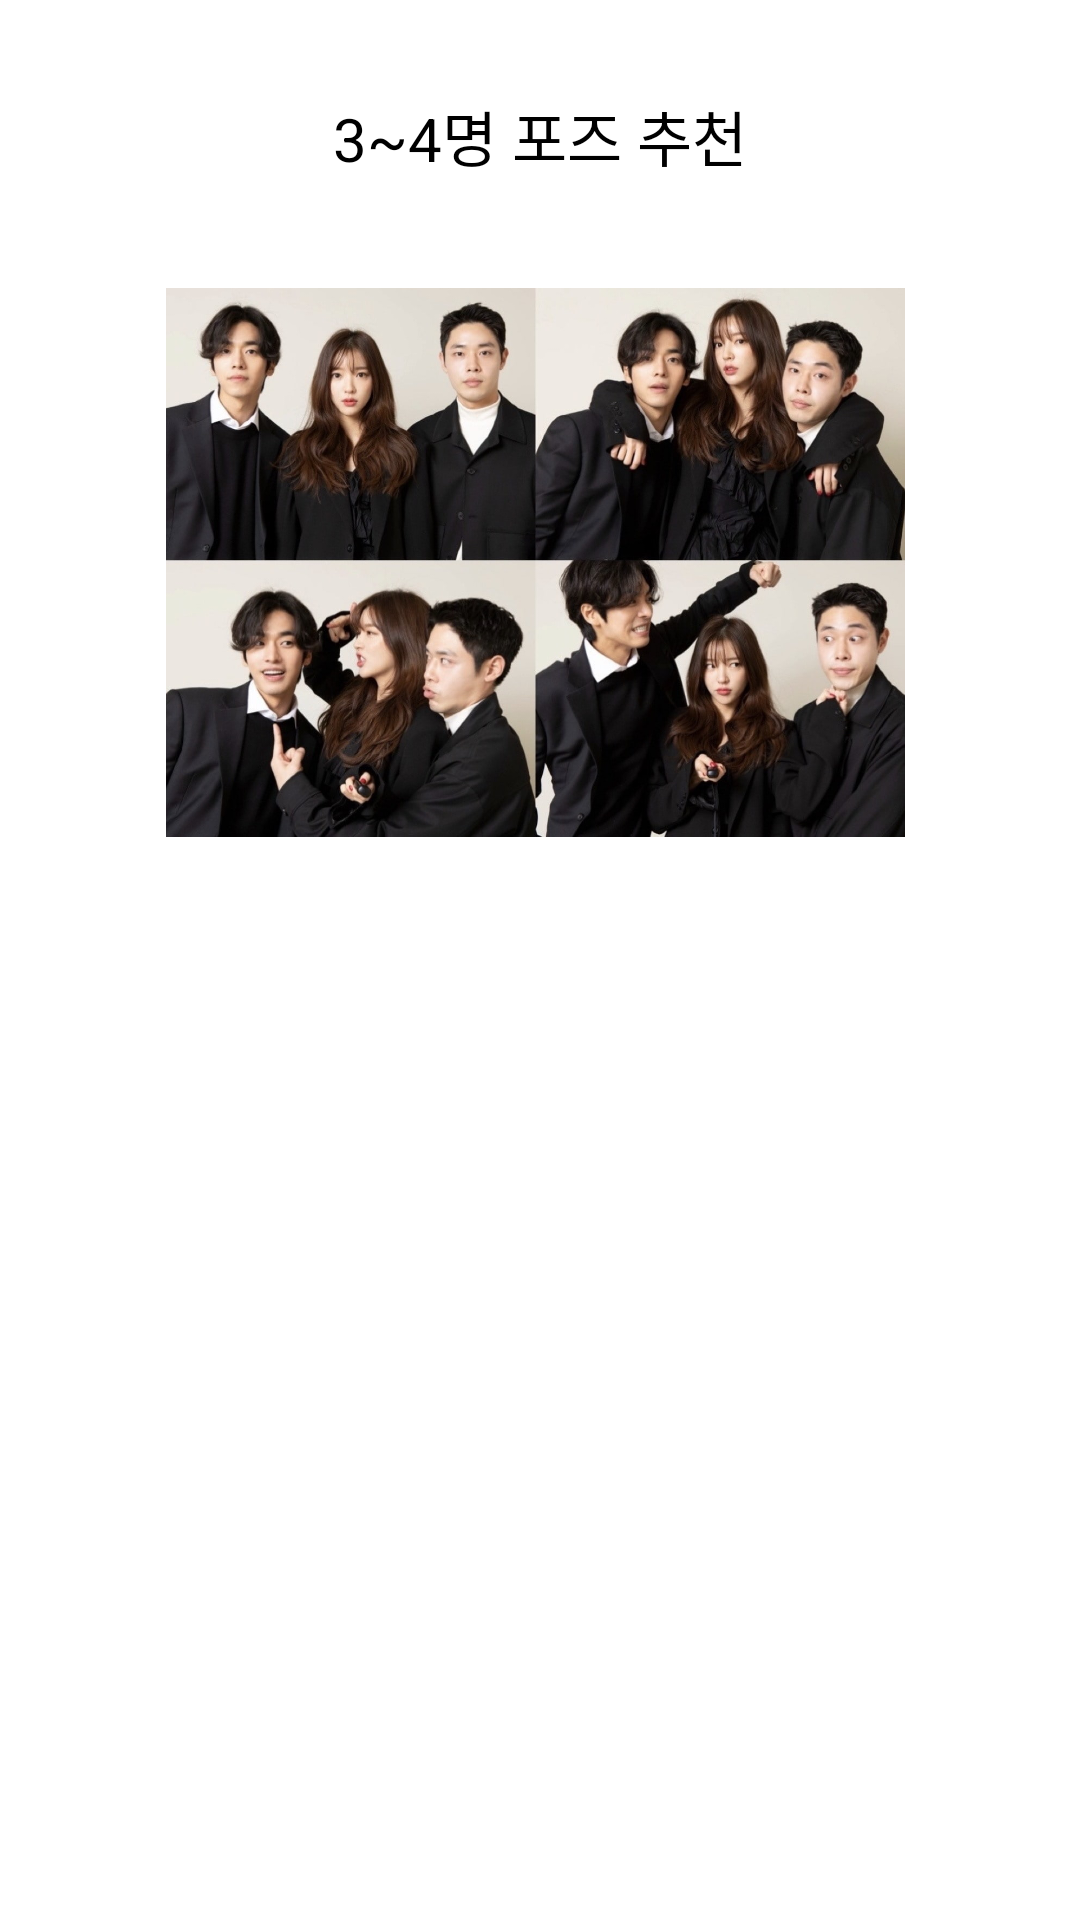

Layout XML and referenced resources for this Android screen:
<!-- AndroidManifest.xml: application theme Theme.GURU2 -->
<!-- res/layout/three_pose.xml -->
<?xml version="1.0" encoding="utf-8"?>

<androidx.constraintlayout.widget.ConstraintLayout xmlns:android="http://schemas.android.com/apk/res/android"
    xmlns:app="http://schemas.android.com/apk/res-auto"
    xmlns:tools="http://schemas.android.com/tools"
    android:layout_width="match_parent"
    android:layout_height="match_parent">

    <TextView
        android:id="@+id/textView"
        android:layout_width="wrap_content"
        android:layout_height="wrap_content"
        android:text="3~4명 포즈 추천"
        android:textColor="@color/black"
        android:textSize="20sp"
        app:layout_constraintBottom_toBottomOf="parent"
        app:layout_constraintEnd_toEndOf="parent"
        app:layout_constraintStart_toStartOf="parent"
        app:layout_constraintTop_toTopOf="parent"
        app:layout_constraintVertical_bias="0.05" />

    <ImageView
        android:id="@+id/imageView3"
        android:layout_width="169dp"
        android:layout_height="171dp"
        android:layout_marginStart="32dp"
        android:layout_marginTop="30dp"
        android:layout_marginEnd="24dp"
        app:layout_constraintEnd_toStartOf="@+id/imageView4"
        app:layout_constraintStart_toStartOf="parent"
        app:layout_constraintTop_toBottomOf="@+id/imageView7"
        tools:srcCompat="@drawable/t_2" />

    <ImageView
        android:id="@+id/imageView5"
        android:layout_width="163dp"
        android:layout_height="170dp"
        android:layout_marginStart="32dp"
        android:layout_marginEnd="32dp"
        android:layout_marginBottom="40dp"
        app:layout_constraintBottom_toBottomOf="parent"
        app:layout_constraintEnd_toStartOf="@+id/imageView6"
        app:layout_constraintHorizontal_bias="0.25"
        app:layout_constraintStart_toStartOf="parent"
        tools:srcCompat="@drawable/t_4" />

    <ImageView
        android:id="@+id/imageView6"
        android:layout_width="171dp"
        android:layout_height="170dp"
        android:layout_marginEnd="24dp"
        android:layout_marginBottom="40dp"
        app:layout_constraintBottom_toBottomOf="parent"
        app:layout_constraintEnd_toEndOf="parent"
        tools:ignore="MissingConstraints"
        tools:srcCompat="@drawable/t_5" />

    <ImageView
        android:id="@+id/imageView4"
        android:layout_width="165dp"
        android:layout_height="169dp"
        android:layout_marginTop="30dp"
        android:layout_marginEnd="24dp"
        app:layout_constraintEnd_toEndOf="parent"
        app:layout_constraintTop_toBottomOf="@+id/imageView7"
        tools:srcCompat="@drawable/t_1" />

    <ImageView
        android:id="@+id/imageView7"
        android:layout_width="357dp"
        android:layout_height="183dp"
        android:layout_marginStart="5dp"
        android:layout_marginTop="36dp"
        android:layout_marginEnd="5dp"
        app:layout_constraintEnd_toEndOf="parent"
        app:layout_constraintHorizontal_bias="0.75"
        app:layout_constraintStart_toStartOf="parent"
        app:layout_constraintTop_toBottomOf="@+id/textView"
        app:srcCompat="@drawable/t_3" />


</androidx.constraintlayout.widget.ConstraintLayout>
<!-- resources referenced by this layout -->
<resources>
  <color name="black">#FF000000</color>
  <!-- drawable t_1: png bitmap (drawable, 250949 bytes) -->
  <!-- drawable t_3: jpg bitmap (drawable-v24, 180286 bytes) -->
  <!-- drawable t_4: jpg bitmap (drawable, 161990 bytes) -->
  <!-- drawable t_5: jpg bitmap (drawable, 168540 bytes) -->
  <style name="Theme.GURU2" parent="Theme.MaterialComponents.DayNight.DarkActionBar">
          
          <item name="colorPrimary">@color/purple_300</item>
          <item name="colorPrimaryVariant">@color/purple_300</item>
          <item name="colorOnPrimary">@color/white</item>
          
          <item name="colorSecondary">@color/teal_200</item>
          <item name="colorSecondaryVariant">@color/teal_700</item>
          <item name="colorOnSecondary">@color/black</item>
          
          <item name="android:statusBarColor" tools:targetApi="l">?attr/colorPrimaryVariant</item>
          
      </style>
  <color name="purple_300">#B8B5FF</color>
  <color name="white">#FFFFFFFF</color>
  <color name="teal_200">#FF03DAC5</color>
  <color name="teal_700">#FF018786</color>
</resources>
